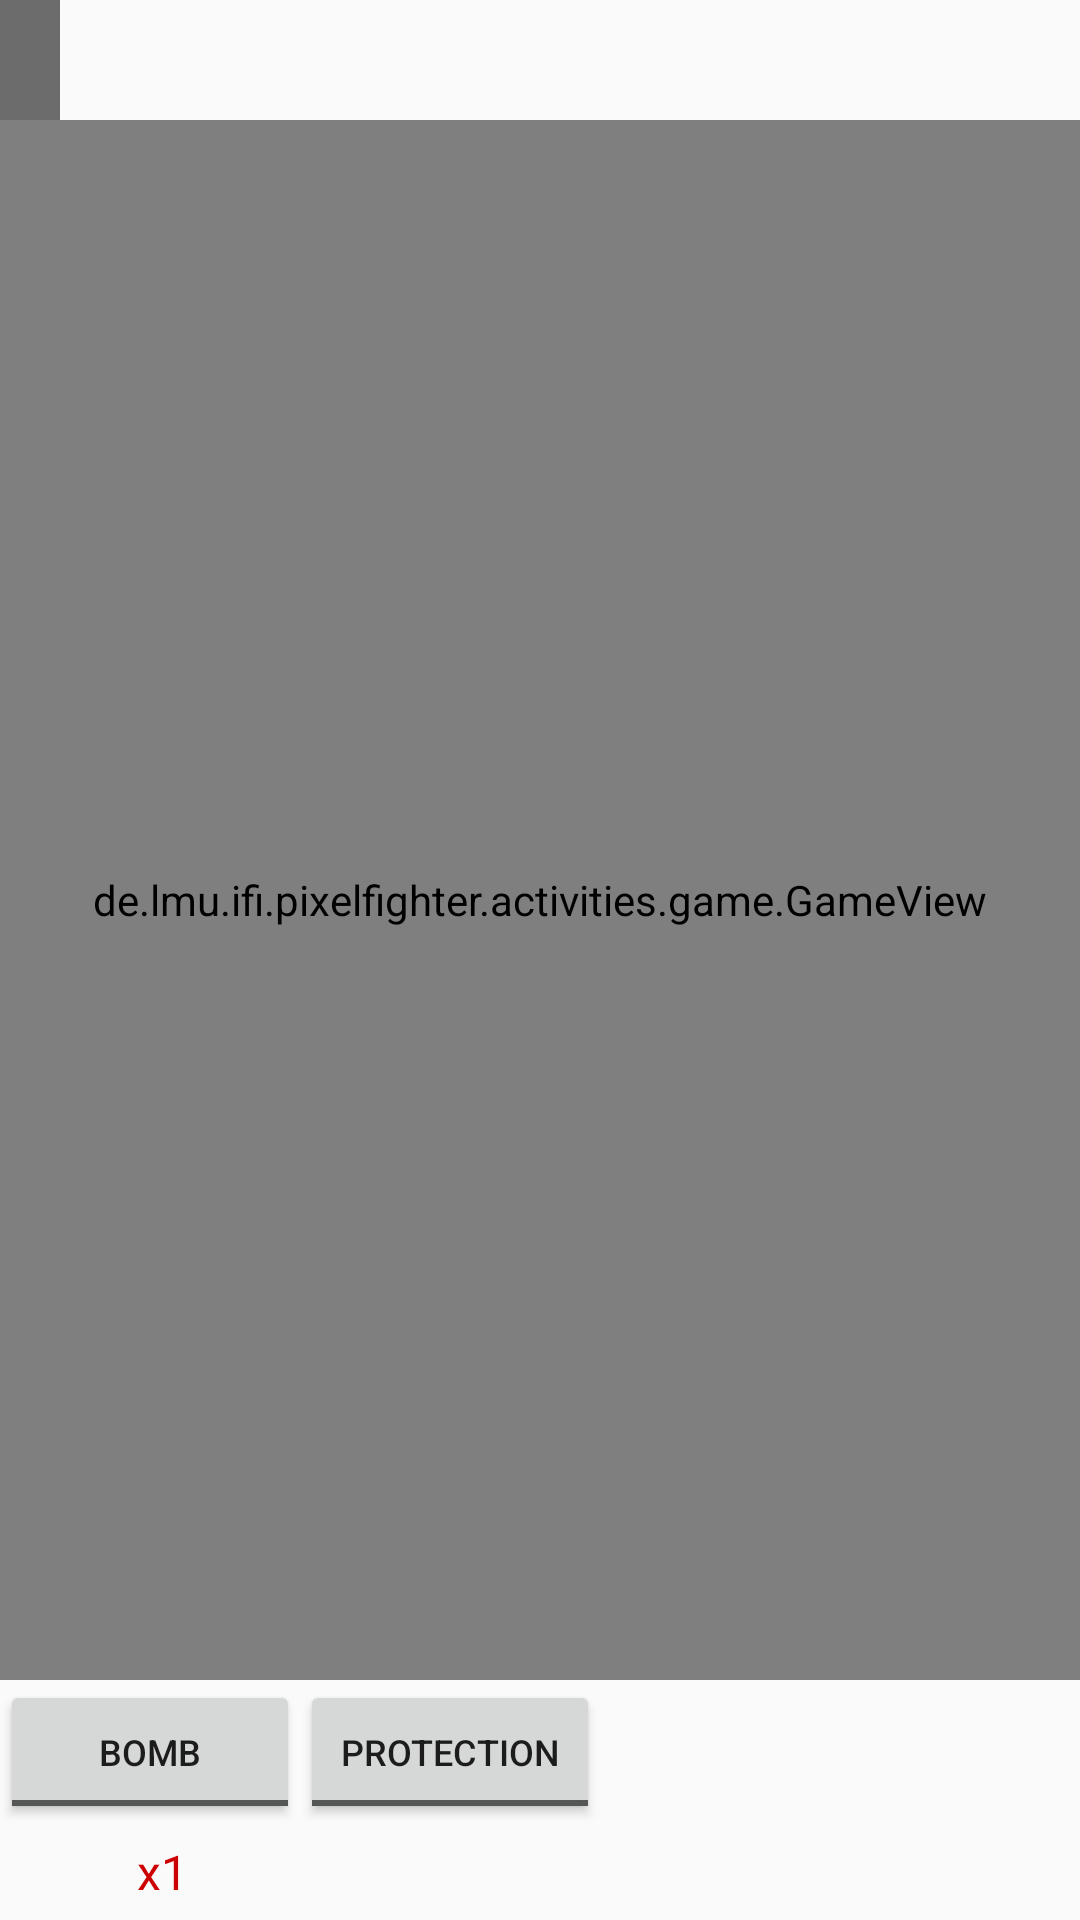

Android layout source for this screen:
<!-- AndroidManifest.xml: application theme AppTheme -->
<!-- res/layout/activity_zoomable_game.xml -->
<?xml version="1.0" encoding="utf-8"?>
<android.support.constraint.ConstraintLayout
    xmlns:android="http://schemas.android.com/apk/res/android"
    xmlns:app="http://schemas.android.com/apk/res-auto"
    xmlns:tools="http://schemas.android.com/tools"
    android:layout_width="match_parent"
    android:layout_height="match_parent">

    <LinearLayout
        android:id="@+id/scoreLayout"
        android:orientation="horizontal"
        android:layout_width="match_parent"
        android:layout_height="40dp"
        app:layout_constraintTop_toTopOf="parent"
        >

        <TextView
            android:id="@+id/freePixel"
            android:layout_width="20dp"
            android:layout_height="match_parent"
            android:background="@color/colorPrimaryDark"/>
        <TextView
            android:id="@+id/redPixel"
            android:layout_width="20dp"
            android:layout_height="match_parent"
            android:visibility="gone"
            android:background="@color/btn_red"/>
        <TextView
            android:id="@+id/bluePixel"
            android:layout_width="20dp"
            android:layout_height="match_parent"
            android:visibility="gone"
            android:background="@color/btn_blue"/>
        <TextView
            android:id="@+id/greenPixel"
            android:layout_width="20dp"
            android:layout_height="match_parent"
            android:visibility="gone"
            android:background="@color/btn_green"/>
        <TextView
            android:id="@+id/yellowPixel"
            android:layout_width="20dp"
            android:layout_height="match_parent"
            android:visibility="gone"
            android:background="@color/btn_yellow"/>

    </LinearLayout>

    <FrameLayout
        android:id="@+id/zoomLayout"
        android:layout_width="0dp"
        android:layout_height="0dp"
        android:background="@android:color/black"
        app:layout_constraintBottom_toTopOf="@id/buttonsLayout"
        app:layout_constraintEnd_toEndOf="parent"
        app:layout_constraintStart_toStartOf="parent"
        app:layout_constraintTop_toBottomOf="@id/scoreLayout">


        <de.lmu.ifi.pixelfighter.activities.game.GameView
            android:id="@+id/gameView"
            android:layout_width="match_parent"
            android:layout_height="match_parent"
            app:layout_constraintBottom_toBottomOf="parent"
            app:layout_constraintEnd_toEndOf="parent"
            app:layout_constraintStart_toStartOf="parent"
            app:layout_constraintTop_toTopOf="parent" />

    </FrameLayout>

    <android.support.constraint.ConstraintLayout
        android:id="@+id/buttonsLayout"
        android:layout_width="match_parent"
        android:layout_height="80dp"
        app:layout_constraintBottom_toBottomOf="parent"
        app:layout_constraintTop_toBottomOf="@id/zoomLayout">

        <ToggleButton
            android:id="@+id/bombToggle"
            android:layout_width="100dp"
            android:layout_height="48dp"
            android:layout_marginEnd="8dp"
            android:textOff="Bomb"
            android:textOn="Cancel"
            android:textSize="12sp"
            app:layout_constraintBottom_toTopOf="@id/bombCountView"
            app:layout_constraintEnd_toStartOf="@+id/protectionToggle"
            app:layout_constraintLeft_toLeftOf="parent"
            app:layout_constraintTop_toTopOf="parent" />

        <ImageView
            android:id="@+id/bombImage"
            android:layout_width="wrap_content"
            android:layout_height="wrap_content"
            android:layout_marginBottom="8dp"
            android:layout_marginEnd="8dp"
            app:layout_constraintBottom_toBottomOf="@+id/bombCountView"
            app:layout_constraintEnd_toStartOf="@+id/bombCountView"
            app:layout_constraintStart_toStartOf="@+id/bombToggle"
            app:layout_constraintTop_toBottomOf="@+id/bombToggle"
            app:srcCompat="@drawable/ic_bomb" />

        <TextView
            android:id="@+id/bombCountView"
            android:layout_width="0dp"
            android:layout_height="0dp"
            android:gravity="center_vertical"
            android:text="x1"
            android:textAlignment="center"
            android:textColor="@android:color/holo_red_dark"
            android:textSize="16sp"
            app:layout_constraintBottom_toBottomOf="parent"
            app:layout_constraintLeft_toRightOf="@id/bombImage"
            app:layout_constraintRight_toRightOf="@id/bombToggle"
            app:layout_constraintTop_toBottomOf="@id/bombToggle" />

        <ToggleButton
            android:id="@+id/protectionToggle"
            android:layout_width="100dp"
            android:layout_height="48dp"
            android:textOff="Protection"
            android:textOn="Cancel"
            android:textSize="12sp"
            app:layout_constraintBottom_toTopOf="@id/protectionCountView"
            app:layout_constraintRight_toRightOf="parent"
            app:layout_constraintStart_toEndOf="@+id/bombToggle"
            app:layout_constraintTop_toTopOf="parent" />

        <ImageView
            android:id="@+id/protectionImage"
            android:layout_width="wrap_content"
            android:layout_height="wrap_content"
            android:layout_marginBottom="8dp"
            android:layout_marginEnd="8dp"
            android:layout_marginTop="8dp"
            app:layout_constraintBottom_toBottomOf="@+id/protectionCountView"
            app:layout_constraintEnd_toStartOf="@+id/protectionCountView"
            app:layout_constraintStart_toStartOf="@+id/protectionToggle"
            app:layout_constraintTop_toBottomOf="@+id/protectionToggle"
            app:srcCompat="@drawable/ic_protection" />

        <TextView
            android:id="@+id/protectionCountView"
            android:layout_width="0dp"
            android:layout_height="0dp"
            android:layout_marginEnd="8dp"
            android:gravity="center_vertical"
            android:text="x1"
            android:textAlignment="center"
            android:textColor="@android:color/holo_red_dark"
            android:textSize="16sp"
            app:layout_constraintBottom_toBottomOf="parent"
            app:layout_constraintEnd_toEndOf="@+id/protectionToggle"
            app:layout_constraintLeft_toRightOf="@id/protectionImage"
            app:layout_constraintTop_toBottomOf="@id/protectionToggle" />


    </android.support.constraint.ConstraintLayout>


</android.support.constraint.ConstraintLayout>
<!-- resources referenced by this layout -->
<resources>
  <color name="btn_blue">#6383cb</color>
  <color name="btn_green">#64cb64</color>
  <color name="btn_red">#f1455b</color>
  <color name="btn_yellow">#ffb400</color>
  <color name="colorPrimaryDark">#90000000</color>
  <!-- drawable ic_bomb: png bitmap (drawable-hdpi, 739 bytes) -->
  <!-- drawable ic_protection: png bitmap (drawable-hdpi, 1009 bytes) -->
  <style name="AppTheme" parent="Theme.AppCompat.Light.DarkActionBar">
          
          <item name="colorPrimary">@color/colorPrimary</item>
          <item name="colorPrimaryDark">@color/colorPrimaryDark</item>
          <item name="colorAccent">@color/colorAccent</item>
      </style>
  <color name="colorPrimary">#151515</color>
  <color name="colorAccent">#ffffff</color>
</resources>
